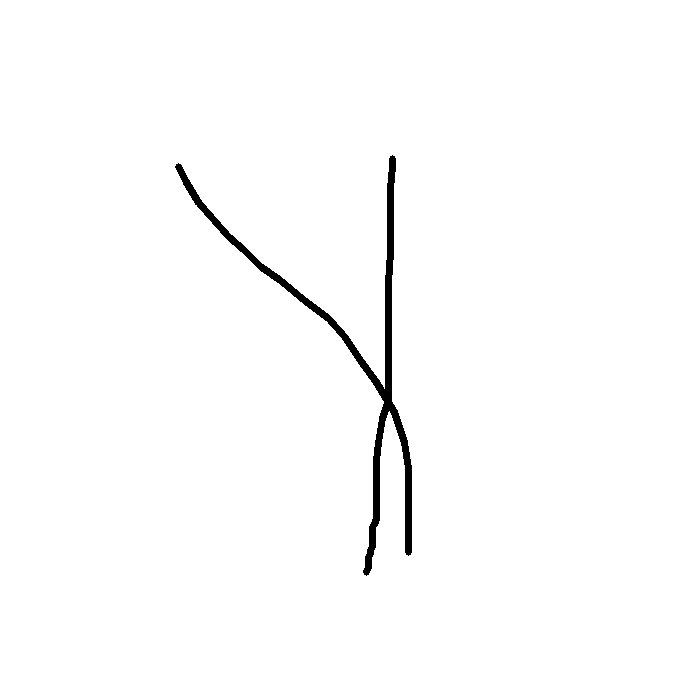

The file beside this chart, header and first rows:
3.920000000000000000e+02, 3.920000000000000000e+02, 3.920000000000000000e+02, 3.900000000000000000e+02, 3.900000000000000000e+02, 3.900000000000000000e+02, 3.880000000000000000e+02, 3.880000000000000000e+02, 3.880000000000000000e+02, 3.880000000000000000e+02, 3.880000000000000000e+02, 3.820000000000000000e+02, 3.800000000000000000e+02, 3.780000000000000000e+02, 3.760000000000000000e+02, 3.760000000000000000e+02, 3.760000000000000000e+02, 3.760000000000000000e+02, 3.760000000000000000e+02, 3.760000000000000000e+02, 3.760000000000000000e+02, 3.740000000000000000e+02, 3.720000000000000000e+02, 3.720000000000000000e+02
1.580000000000000000e+02, 1.580000000000000000e+02, 1.660000000000000000e+02, 1.880000000000000000e+02, 2.240000000000000000e+02, 2.520000000000000000e+02, 2.820000000000000000e+02, 3.120000000000000000e+02, 3.400000000000000000e+02, 3.700000000000000000e+02, 4.000000000000000000e+02, 4.180000000000000000e+02, 4.300000000000000000e+02, 4.420000000000000000e+02, 4.600000000000000000e+02, 4.700000000000000000e+02, 4.880000000000000000e+02, 4.980000000000000000e+02, 5.080000000000000000e+02, 5.160000000000000000e+02, 5.180000000000000000e+02, 5.240000000000000000e+02, 5.260000000000000000e+02, 5.280000000000000000e+02
1.000000000000000000e+00, 4.000000000000000000e+00, 4.000000000000000000e+00, 4.000000000000000000e+00, 4.000000000000000000e+00, 4.000000000000000000e+00, 4.000000000000000000e+00, 4.000000000000000000e+00, 4.000000000000000000e+00, 4.000000000000000000e+00, 4.000000000000000000e+00, 4.000000000000000000e+00, 4.000000000000000000e+00, 4.000000000000000000e+00, 4.000000000000000000e+00, 4.000000000000000000e+00, 4.000000000000000000e+00, 4.000000000000000000e+00, 4.000000000000000000e+00, 4.000000000000000000e+00, 4.000000000000000000e+00, 4.000000000000000000e+00, 4.000000000000000000e+00, 4.000000000000000000e+00
